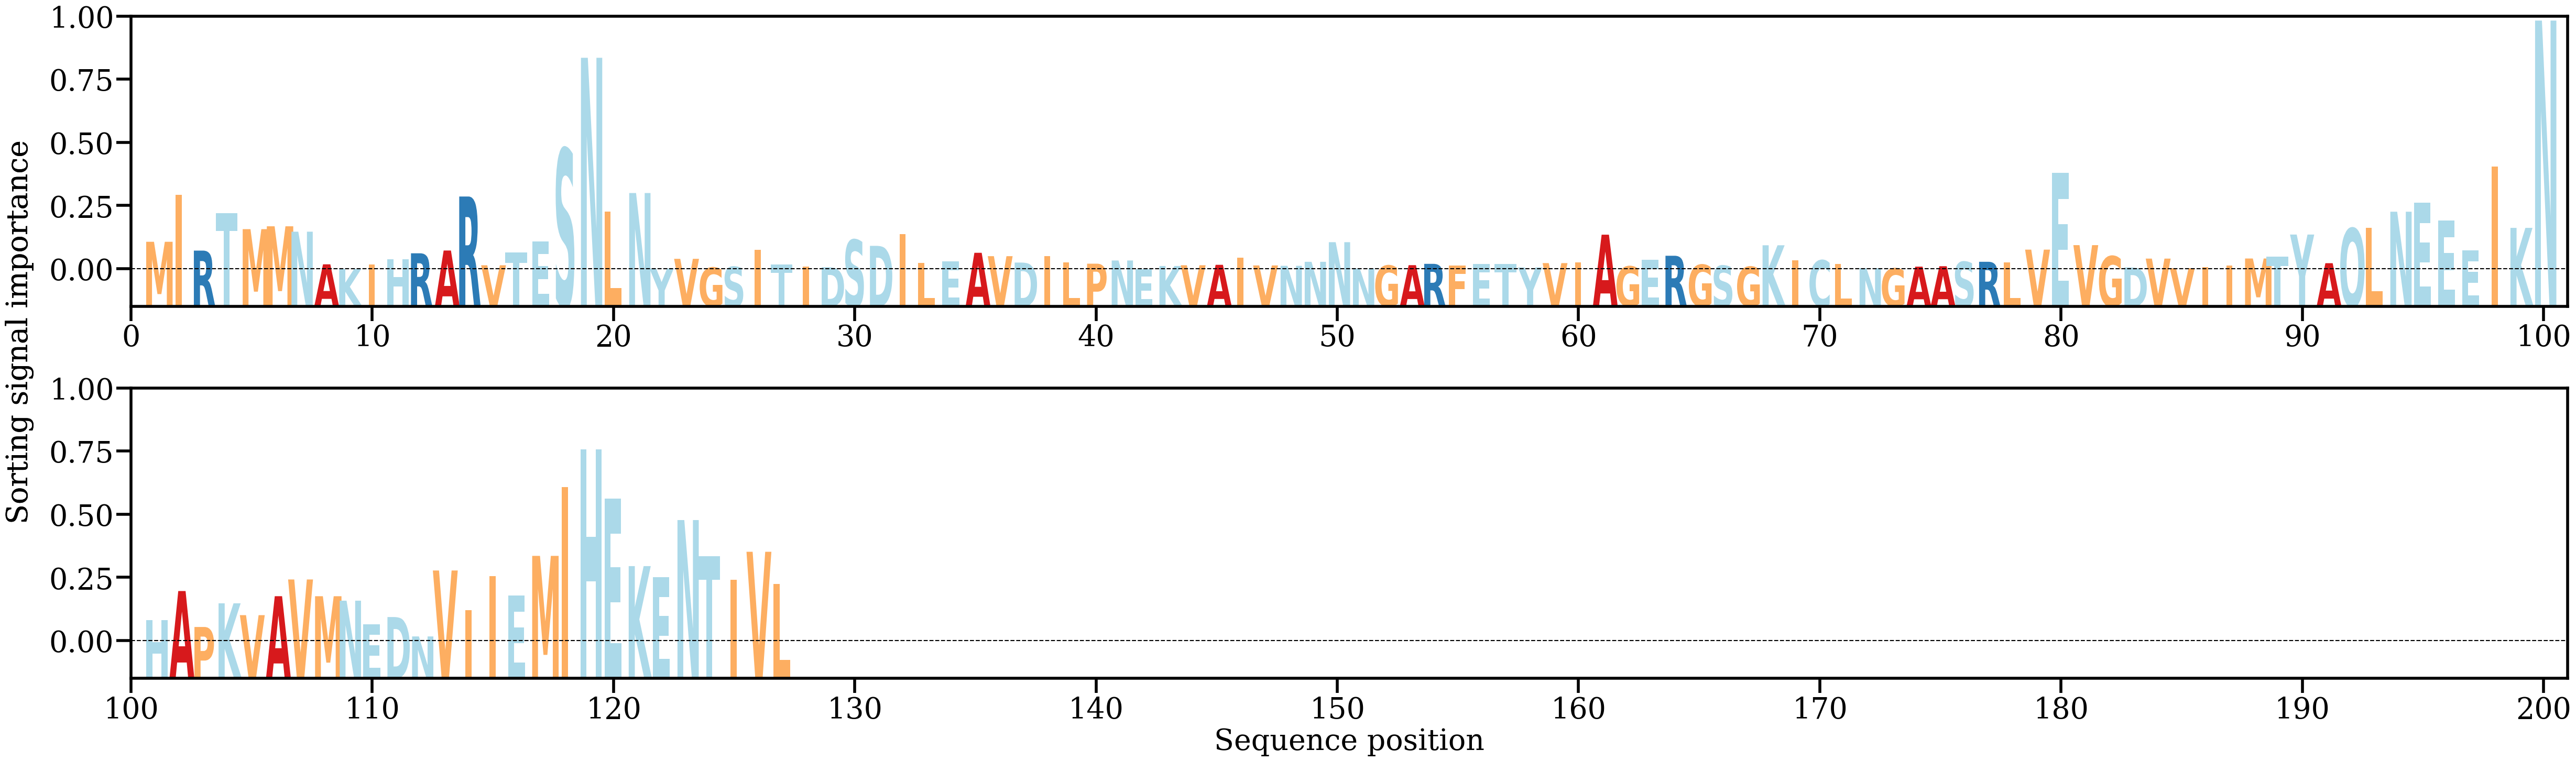

The data file committed next to this chart (first rows):
AA, Alpha
M, [0.00680699]
I, [0.01832804]
R, [0.00463643]
T, [0.01388818]
M, [0.00991226]
M, [0.01061681]
N, [0.00928655]
A, [0.00126519]
K, [0.00012803]
I, [0.00121979]
H, [0.00253522]
R, [0.00397635]
A, [0.00465898]
R, [0.01793696]
V, [0.00103225]
T, [0.00415236]
E, [0.00688951]
S, [0.02965766]
N, [0.05204801]
L, [0.01424987]
N, [0.01879381]
Y, [0.00023503]
V, [0.00261565]
G, [0.00045629]
S, [0.0006528]
I, [0.00487245]
T, [0.0012262]
I, [0.00070062]
D, [0.00053893]
S, [0.00728415]
D, [0.00580441]
I, [0.00866949]
L, [0.00162615]
E, [0.00204298]
A, [0.00409861]
V, [0.00326876]
D, [0.00169635]
I, [0.00327864]
L, [0.00168664]
P, [0.00141929]
N, [0.00220924]
E, [5.3075026e-05]
K, [0.00085006]
V, [0.00103723]
A, [0.00114197]
I, [0.00291671]
V, [0.00099173]
N, [0.00089621]
N, [0.00188215]
N, [0.00670936]
N, [0.00022724]
G, [0.00095649]
A, [0.00105828]
R, [0.00138194]
F, [0.0009262]
E, [0.001303]
T, [0.00136999]
Y, [0.00049445]
V, [0.00156288]
I, [0.00178854]
... 67 more rows
